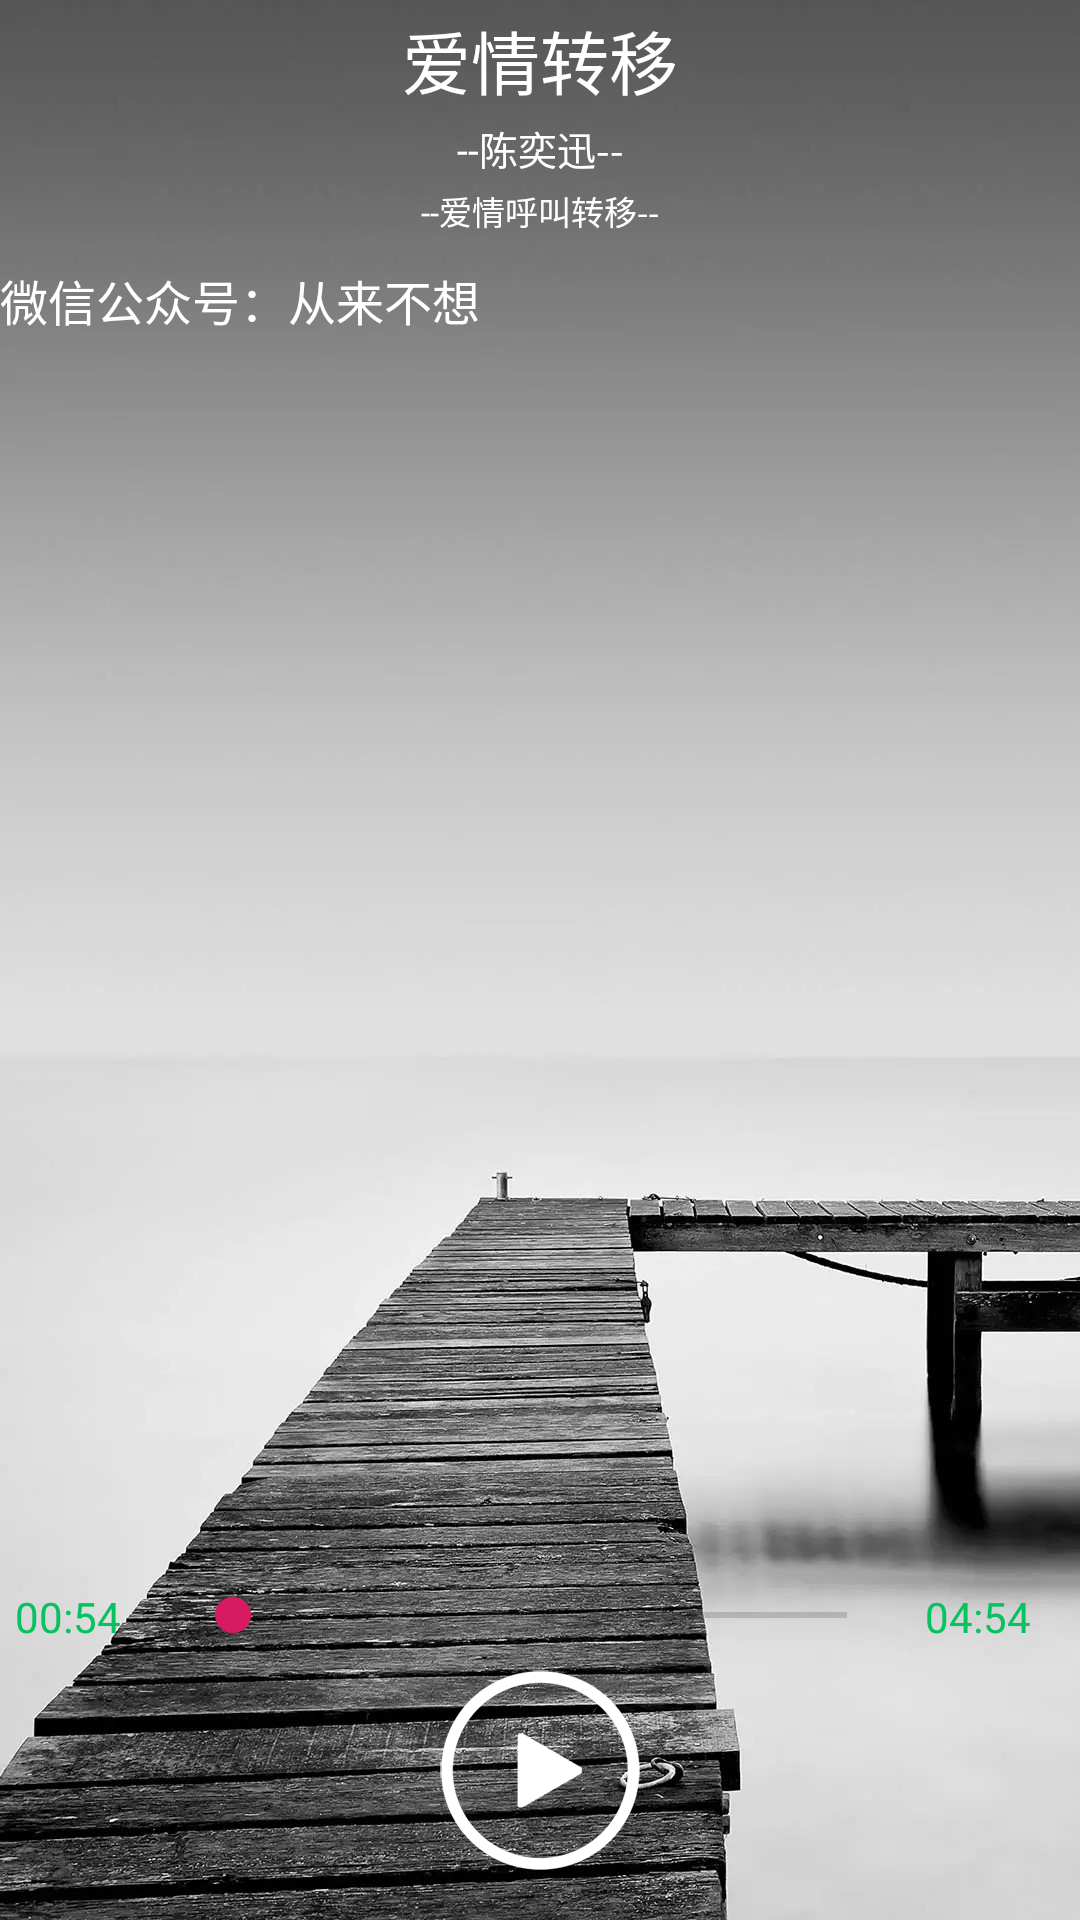

Produce the Android XML layout that renders to this screen, including the resource entries it uses.
<!-- AndroidManifest.xml: application theme AppTheme -->
<!-- res/layout/activity_music_play.xml -->
<?xml version="1.0" encoding="utf-8"?>
<RelativeLayout xmlns:android="http://schemas.android.com/apk/res/android"
    xmlns:app="http://schemas.android.com/apk/res-auto"
    xmlns:tools="http://schemas.android.com/tools"
    android:layout_width="match_parent"
    android:layout_height="match_parent"
    android:background="@mipmap/player_background"
    android:fitsSystemWindows="true"
    tools:context=".musicplayer.MusicPlayActivity">


    <TextView
        android:id="@+id/tv_song_name"
        android:layout_width="match_parent"
        android:layout_height="wrap_content"
        android:layout_alignParentTop="true"
        android:gravity="center"
        android:layout_marginTop="3dp"
        android:textColor="@color/color_white"
        android:textSize="23dp"
        android:text="爱情转移"/>
    <TextView
        android:id="@+id/tv_singer_name"
        android:layout_width="match_parent"
        android:layout_height="wrap_content"
        android:layout_below="@+id/tv_song_name"
        android:layout_marginTop="3dp"
        android:gravity="center"
        android:textColor="@color/color_white"
        android:textSize="13dp"
        android:text="--陈奕迅--"/>
    <TextView
        android:id="@+id/tv_album_name"
        android:layout_width="match_parent"
        android:layout_height="wrap_content"
        android:layout_below="@+id/tv_singer_name"
        android:layout_marginTop="3dp"
        android:gravity="center"
        android:textColor="@color/color_white"
        android:textSize="11dp"
        android:text="--爱情呼叫转移--"/>
    <ScrollView
        android:layout_below="@+id/tv_album_name"
        android:layout_above="@+id/ll_player_bottom"
        android:layout_marginTop="10dp"
        android:layout_marginBottom="10dp"
        android:id="@+id/sv_lyric"
        android:textAlignment="center"
        android:layout_width="wrap_content"
        android:layout_height="wrap_content">
        <TextView
            android:id="@+id/tv_lyric"
            android:lineSpacingExtra="13dp"
            android:textSize="16dp"
            android:textIsSelectable="true"
            android:gravity="center"
            android:textColor="@color/color_white"
            android:text="微信公众号：从来不想"
            android:layout_width="match_parent"
            android:layout_height="match_parent" />
    </ScrollView>
    <LinearLayout
        android:id="@+id/ll_player_bottom"
        android:layout_width="match_parent"
        android:layout_height="wrap_content"
        android:layout_alignParentBottom="true"
        android:layout_marginBottom="10dp"
        android:orientation="vertical">
        <LinearLayout
            android:id="@+id/ll_seekbar"
            android:orientation="horizontal"
            android:layout_width="match_parent"
            android:layout_height="wrap_content">
            <TextView
                android:id="@+id/tv_played_time"
                android:text="00:54"
                android:textColor="@color/color_weixin_green"
                android:layout_marginLeft="5dp"
                android:layout_weight="4"
                android:layout_width="150dp"
                android:layout_height="wrap_content" />
            <SeekBar
                android:layout_weight="4"
                android:id="@+id/seekbar_music"
                android:background="@color/color_transport"
                android:progress="@color/color_white"
                android:secondaryProgressTint="@color/color_weixin_background_gray"
                android:layout_marginLeft="10dp"
                android:layout_marginRight="10dp"
                android:layout_width="match_parent"
                android:layout_height="wrap_content" />
            <TextView
                android:id="@+id/tv_playing_time"
                android:layout_weight="4"
                android:textColor="@color/color_weixin_green"
                android:text="04:54"
                android:layout_marginRight="5dp"
                android:layout_width="150dp"
                android:layout_height="wrap_content" />

        </LinearLayout>
        <LinearLayout
            android:layout_width="match_parent"
            android:layout_height="wrap_content"
            android:layout_gravity="center"
            android:gravity="center">
            <ImageView
                android:id="@+id/iv_donate"
                android:gravity="center"
                android:orientation="horizontal"
                android:src="@mipmap/hongbao"
                android:layout_width="wrap_content"
                android:layout_height="wrap_content" />
        </LinearLayout>
        <LinearLayout
            android:layout_width="match_parent"
            android:layout_height="wrap_content"
            android:layout_gravity="center"
            android:gravity="center">
            <ImageView
                android:id="@+id/iv_play"
                android:gravity="center"
                android:orientation="horizontal"
                android:src="@mipmap/play_pause"
                android:layout_width="wrap_content"
                android:layout_height="wrap_content" />
        </LinearLayout>

    </LinearLayout>


</RelativeLayout>
<!-- resources referenced by this layout -->
<resources>
  <color name="color_transport">#00ff0000</color>
  <color name="color_weixin_background_gray">#ededed</color>
  <color name="color_weixin_green">#08c161</color>
  <color name="color_white">#FFFFFF</color>
  <!-- mipmap play_pause: png bitmap (mipmap-hdpi, 3790 bytes) -->
  <!-- mipmap player_background: jpg bitmap (mipmap-xxxhdpi, 220466 bytes) -->
  <style name="AppTheme" parent="Theme.AppCompat.Light.NoActionBar">
          
          <item name="colorPrimary">@color/colorPrimary</item>
          <item name="colorPrimaryDark">@color/colorPrimaryDark</item>
          <item name="colorAccent">@color/colorAccent</item>
  
          <item name="android:windowTranslucentStatus">true</item>
          <item name="android:windowTranslucentNavigation">true</item>
          <item name="android:statusBarColor">@color/color_transport</item>
          <item name="android:fitsSystemWindows">true</item>
  
      </style>
  <color name="colorPrimary">#FF0000</color>
  <color name="colorPrimaryDark">#ff0000</color>
  <color name="colorAccent">#D81B60</color>
</resources>
